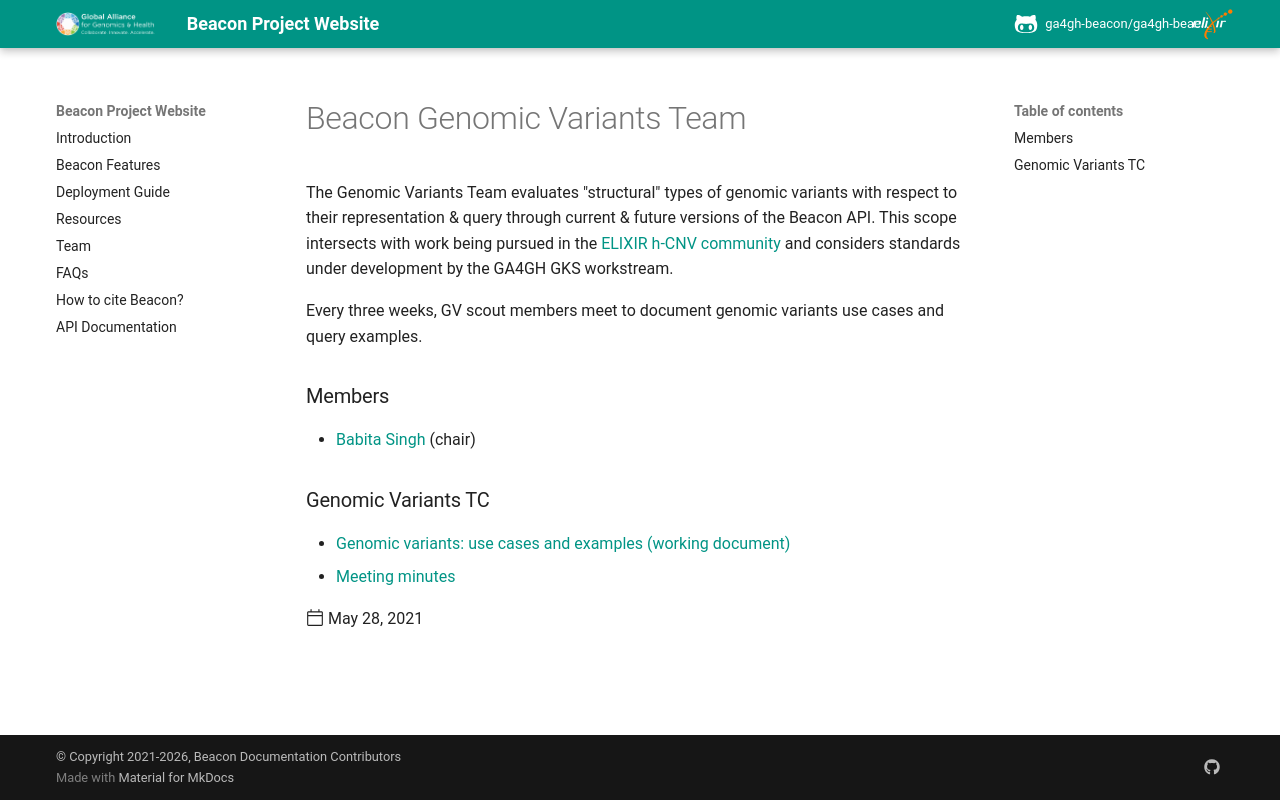

repository: ga4gh-beacon/ga4gh-beacon.github.io · page: minutes/2021-05-28-genomic-variants-minutes/index.html · generator: mkdocs

---
title: 'Beacon Genomic Variants Team'
date: 2021-05-28
template: post.html
author: ["@laurenfromont"]
---

The Genomic Variants Team evaluates "structural" types of genomic variants
with respect to their representation & query through current & future versions
of the Beacon API. This scope intersects with work being pursued in the
[ELIXIR h-CNV community](https://hcnv.github.io) and considers standards under
development by the GA4GH GKS workstream.
 
<!--more-->

Every three weeks, GV scout members meet to document genomic variants use cases and query examples. 

### Members

* [Babita Singh](https://beacon-project.io/people/Babita-Singh/) (chair)

### Genomic Variants TC

* [Genomic variants: use cases and examples (working document)](https://docs.google.com/document/d/1cwwRQ2PtlN1dBffCugdkbSHWCPmLgLkADd-5mu-rVAw/edit?usp=sharing)
* [Meeting minutes](https://docs.google.com/document/d/198qR-MNPqXUdDySDeOIbBtVRrkG2uxY_MX3KMpnbuE8/edit?usp=sharing)
